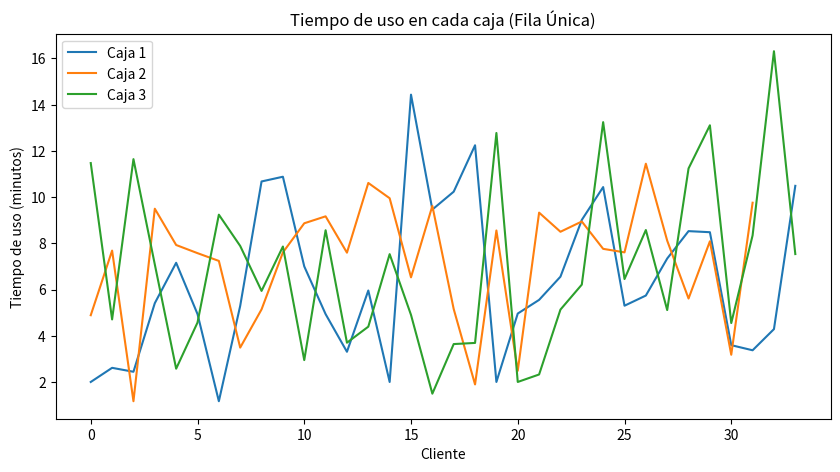
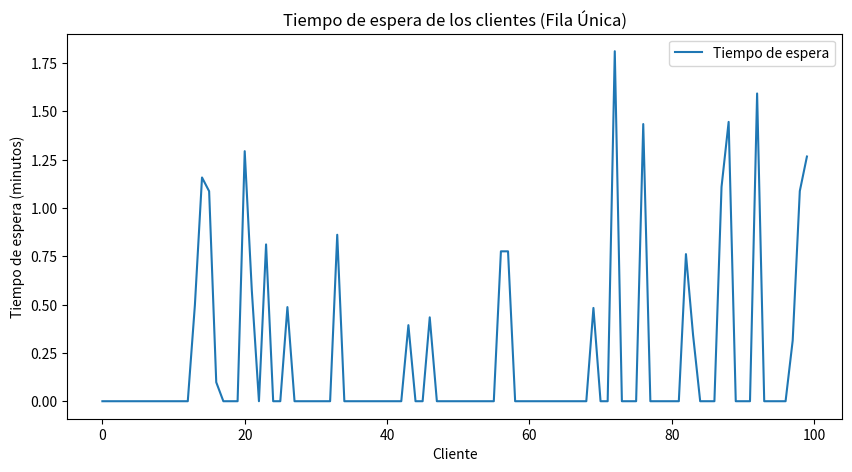
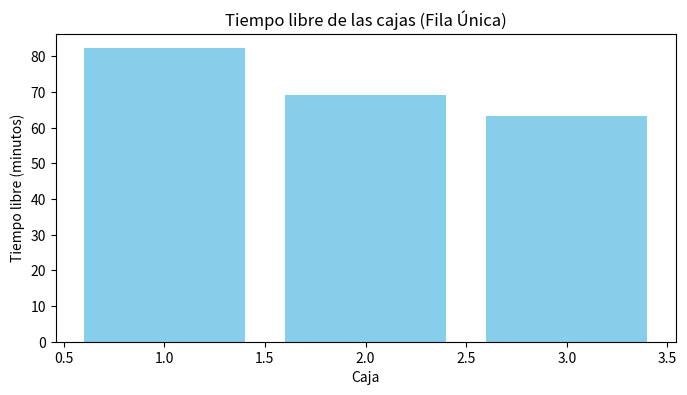
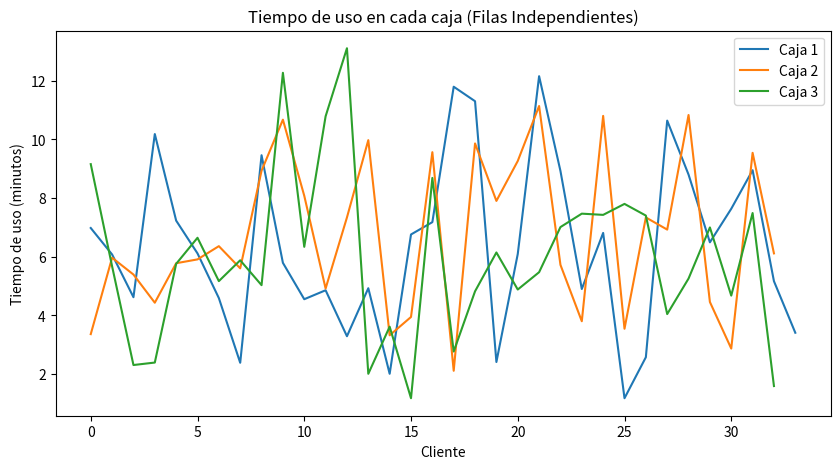
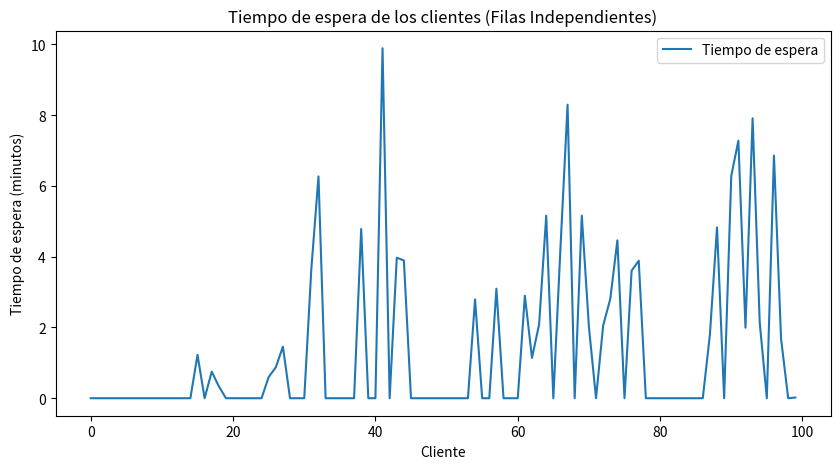
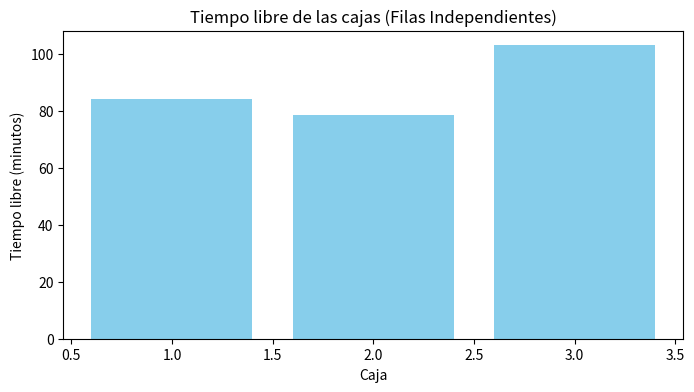

Write Python code to recreate these figures, in order.
import numpy as np
import scipy.stats as stats
import matplotlib.pyplot as plt

# Se usa numpy para utilizar biblioteca nativa de Py para calculos
# Se usa scipy, especificamente scipy.stats para poder abordar la parte de estadistica y probabilidad
# Se usa matplotlib para podes graficar todo lo que necesitemos

# Se deben tener los 3 modulos o biblitecas para poder correr el programa correctamente
# - pip install numpy
# - pip install scipy
# - pip install matplotlib

# Todos los parametros iniciales
n_usuarios = 100          # Valor de numero de usuarios por defecto
k_cajas = 3               # Valor de cajas entre 1 y 5, fijado por defecto en k = 3
mu_llegadas = 3           # Media de tiempo entre llegadas (Distribucion Poisson)
mu_productos = 5          # Media de cantidad de productos (Distribucion Normal)
sigma_productos = 3       # Desviacion estandar de cantidad de productos
p_efectivo = 0.4          # Probabilidad de pagar en efectivo
tiempo_pago_efectivo = 2  # Tiempo de pago en efectivo (minutos)
tiempo_pago_otro = 70 / 60  # Tiempo de pago en otro medio (minutos)


# Habilitar el modo interactivo de matplotlib
plt.ion()

# Esta funcion  genera un tiempo aleatorio entre la llegada de clientes utilizando una distribucion de Poisson con una media de mu_llegadas (3)
# de aqui sacamos los eventos en intervalos especificos
def generar_tiempo_llegada():
    return stats.poisson(mu_llegadas).rvs()

def generar_tiempo_uso_caja():
    # Generar tiempo basado en la cantidad de productos
    tiempo_productos = max(0, stats.norm(mu_productos, sigma_productos).rvs())
    
    # Determinar el tiempo de pago segun sea el tipo de pago
    pago_efectivo = stats.bernoulli(p_efectivo).rvs()
    tiempo_pago = tiempo_pago_efectivo if pago_efectivo == 1 else tiempo_pago_otro
    
    # Tiempo total de uso de la caja
    # Suma el valor de dist normal + el valor que depende del pago dist Bernoulli
    return tiempo_productos + tiempo_pago

# Fila unica
def simulacion_fila_unica(n_usuarios, k_cajas):
    tiempo_uso_cajas = [[] for _ in range(k_cajas)]
    tiempo_espera = []
    llegada_actual = 0
    tiempos_finales_cajas = np.zeros(k_cajas)
    
    for _ in range(n_usuarios):
        llegada_actual += generar_tiempo_llegada()
        tiempo_uso = generar_tiempo_uso_caja()
        
        # Seleccionar la primera caja disponible
        caja_elegida = np.argmin(tiempos_finales_cajas)
        
        # Calcular el tiempo de espera en la fila
        tiempo_inicio = max(llegada_actual, tiempos_finales_cajas[caja_elegida])
        tiempo_espera_cliente = tiempo_inicio - llegada_actual
        tiempo_espera.append(tiempo_espera_cliente)
        
        # Actualizar tiempos
        tiempos_finales_cajas[caja_elegida] = tiempo_inicio + tiempo_uso
        tiempo_uso_cajas[caja_elegida].append(tiempo_uso)
    
    return tiempo_uso_cajas, tiempo_espera

# Varias filas
def simulacion_filas_independientes(n_usuarios, k_cajas):
    tiempo_uso_cajas = [[] for _ in range(k_cajas)]
    tiempo_espera = []
    llegada_actual = 0
    tiempos_finales_cajas = np.zeros(k_cajas)
    
    for _ in range(n_usuarios):
        llegada_actual += generar_tiempo_llegada()
        tiempo_uso = generar_tiempo_uso_caja()
        
        # Seleccionar la caja con menos clientes en fila
        caja_elegida = np.argmin([len(caja) for caja in tiempo_uso_cajas])
        
        # Calcular el tiempo de espera en la fila
        tiempo_inicio = max(llegada_actual, tiempos_finales_cajas[caja_elegida])
        tiempo_espera_cliente = tiempo_inicio - llegada_actual
        tiempo_espera.append(tiempo_espera_cliente)
        
        # Actualizar tiempos
        tiempos_finales_cajas[caja_elegida] = tiempo_inicio + tiempo_uso
        tiempo_uso_cajas[caja_elegida].append(tiempo_uso)
    
    return tiempo_uso_cajas, tiempo_espera

# Analizar y graficar
def analizar_resultados(tiempo_uso_cajas, tiempo_espera, tipo_fila):
    # Calcular estadísticas para cada caja

    #el cálculo proporciona el valor medio y la desviación estándar para cada caja item 3 de la letra
    tiempo_uso_stats = [(np.mean(caja), np.std(caja)) for caja in tiempo_uso_cajas]

    # media y desviación estándar del tiempo de espera item 4
    tiempo_espera_stats = (np.mean(tiempo_espera), np.std(tiempo_espera))
    
      # Mostrar estadísticas de media y desviacion
    print(f"\nEstadísticas del tiempo de uso de las cajas ({tipo_fila} - media, desviación estándar):")
    for idx, (media, desviacion) in enumerate(tiempo_uso_stats, 1):
        print(f"Caja {idx}: Media = {media:.2f}, Desviación Estándar = {desviacion:.2f}")
    
    print(f"\nEstadísticas del tiempo de espera en la fila ({tipo_fila} - media, desviación estándar):")
    #.2f: el número se mostrará con 2 decimales y en formato de punto flotante.
    print(f"\nMedia = {tiempo_espera_stats[0]:.2f}, Desviación Estándar = {tiempo_espera_stats[1]:.2f}")
    
    # Graficar tiempo de uso de cada caja
    plt.figure(figsize=(10, 5))
    for idx, caja in enumerate(tiempo_uso_cajas):
        plt.plot(caja, label=f'Caja {idx+1}')
    plt.xlabel("Cliente")
    plt.ylabel("Tiempo de uso (minutos)")
    plt.title(f"Tiempo de uso en cada caja ({tipo_fila})")
    plt.legend()
    plt.show()
    
    # Graficar tiempo de espera de cada cliente
    plt.figure(figsize=(10, 5))
    plt.plot(tiempo_espera, label="Tiempo de espera")
    plt.xlabel("Cliente")
    plt.ylabel("Tiempo de espera (minutos)")
    plt.title(f"Tiempo de espera de los clientes ({tipo_fila})")
    plt.legend()
    plt.show()
    
    return tiempo_uso_stats, tiempo_espera_stats

    # Calcular y graficar el tiempo libre de las cajas
def calcular_y_graficar_tiempo_libre(tiempos_finales_cajas, tiempo_total, titulo):
    tiempo_libre = [max(0, tiempo_total - sum(caja)) for caja in tiempos_finales_cajas]
    plt.figure(figsize=(8, 4))
    plt.bar(range(1, len(tiempo_libre) + 1), tiempo_libre, color='skyblue')
    plt.xlabel("Caja")
    plt.ylabel("Tiempo libre (minutos)")
    plt.title(f"Tiempo libre de las cajas ({titulo})")
    plt.show()

# Ejecución

# Simulación con Fila Única
uso_cajas_fila_unica, espera_fila_unica = simulacion_fila_unica(n_usuarios, k_cajas)
analizar_resultados(uso_cajas_fila_unica, espera_fila_unica, "Fila Única")
calcular_y_graficar_tiempo_libre(uso_cajas_fila_unica, n_usuarios * mu_llegadas, "Fila Única")

# Simulación con Filas Independientes
uso_cajas_filas_ind, espera_filas_ind = simulacion_filas_independientes(n_usuarios, k_cajas)
analizar_resultados(uso_cajas_filas_ind, espera_filas_ind, "Filas Independientes")
calcular_y_graficar_tiempo_libre(uso_cajas_filas_ind, n_usuarios * mu_llegadas, "Filas Independientes")


# Mantener el control sobre la ventana de gráficos
plt.show(block=True)